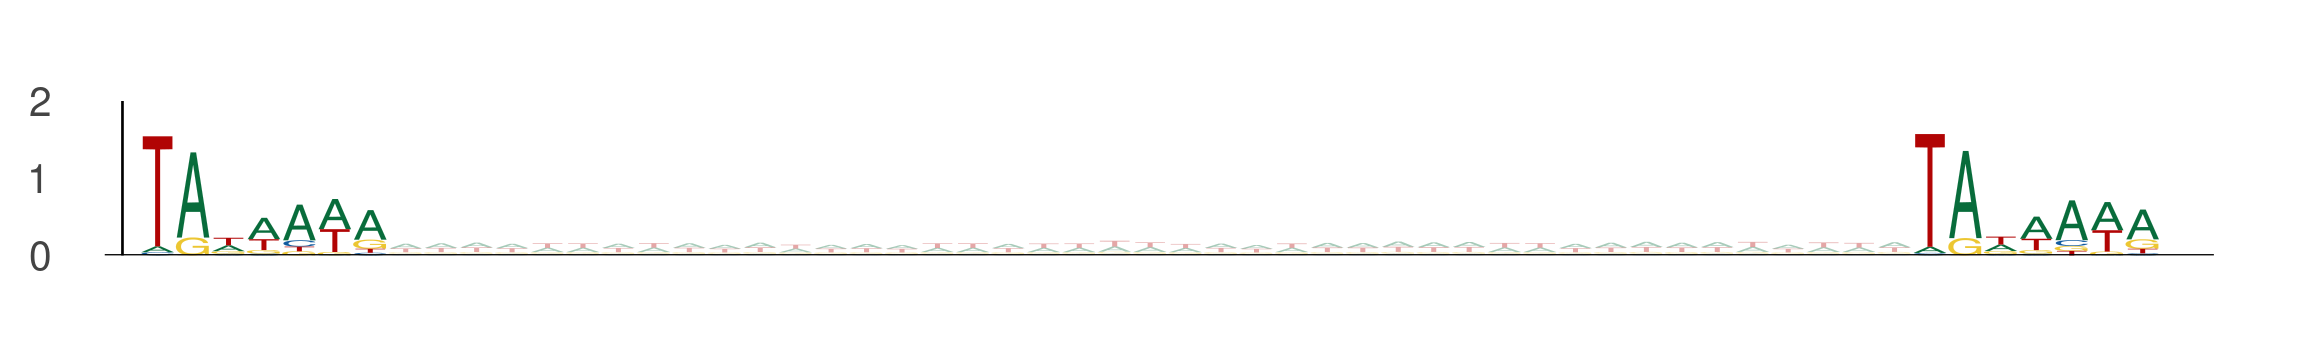

Source data for this figure (header and first rows):
seq_index, start_position, end_position, is_reversed_complement
1089, 57, 64, 0
1089, 107, 114, 0
3219, 33, 40, 0
3219, 83, 90, 0
11250, 3, 10, 0
11250, 53, 60, 0
8551, 17, 24, 0
8551, 67, 74, 0
10453, 87, 94, 0
10453, 137, 144, 0
1170, 108, 115, 0
1170, 158, 165, 0
9151, 63, 70, 0
9151, 113, 120, 0
11024, 87, 94, 0
11024, 137, 144, 0
6818, 53, 60, 0
6818, 103, 110, 0
13270, 6, 13, 0
13270, 56, 63, 0
13270, 9, 16, 0
13270, 59, 66, 0
5977, 89, 96, 0
5977, 139, 146, 0
8917, 57, 64, 0
8917, 107, 114, 0
4950, 37, 44, 0
4950, 87, 94, 0
1373, 72, 79, 0
1373, 122, 129, 0
1373, 17, 24, 0
1373, 67, 74, 0
9317, 9, 16, 0
9317, 59, 66, 0
9317, 78, 85, 0
9317, 128, 135, 0
8914, 18, 25, 0
8914, 68, 75, 0
8914, 98, 105, 0
8914, 148, 155, 0
10278, 82, 89, 0
10278, 132, 139, 0
13555, 100, 107, 0
13555, 150, 157, 0
13050, 80, 87, 0
13050, 130, 137, 0
3791, 39, 46, 0
3791, 89, 96, 0
10838, 40, 47, 0
10838, 90, 97, 0
3051, 38, 45, 0
3051, 88, 95, 0
6417, 6, 13, 0
6417, 56, 63, 0
6417, 30, 37, 0
6417, 80, 87, 0
8494, 7, 14, 0
8494, 57, 64, 0
4642, 17, 24, 0
4642, 67, 74, 0
... 6,864 more rows
